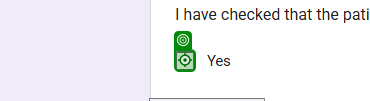
Task: RPA Assignment 2
Workflow: 5_InsertMedicalRecords

Step 1: click on the element in window 'Basic Medical Screening - Data Bank' (msedge.exe) (repeated 2 times)

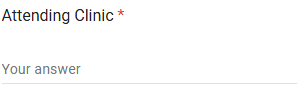
Step 3: type "[CurrentRow("Name").ToString]" into the text box in window 'Basic Medical Screening - Data Bank' (msedge.exe)

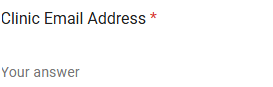
Step 4: type "[CurrentRow("Age").ToString]" into the text box in window 'Basic Medical Screening - Data Bank' (msedge.exe)

Step 5: click on the element in window 'Basic Medical Screening - Data Bank' (msedge.exe) (no picture)

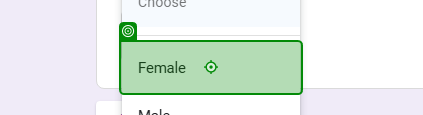
Step 6 [then]: click on the element in window 'Basic Medical Screening - Data Bank' (msedge.exe) (repeated 2 times)

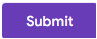
Step 8: click on the element in window 'Basic Medical Screening - Data Bank' (msedge.exe) (repeated 3 times)

Step 11: type "[CurrentRow("Medication").ToString]" into the text box in window 'Basic Medical Screening - Data Bank' (msedge.exe) (same screen as step 3)

Step 12 [else]: click on the element in window 'Basic Medical Screening - Data Bank' (msedge.exe) (no picture)

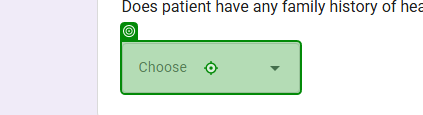
Step 13: click on the element in window 'Basic Medical Screening - Data Bank' (msedge.exe)

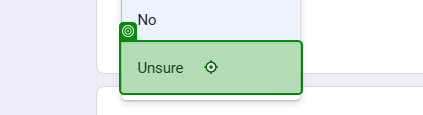
Step 14 [else]: click on the element in window 'Basic Medical Screening - Data Bank' (msedge.exe) (repeated 2 times)

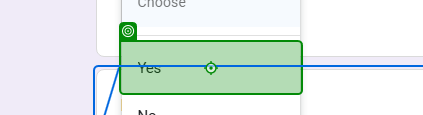
Step 16 [then]: click on the element in window 'Basic Medical Screening - Data Bank' (msedge.exe) (repeated 4 times)

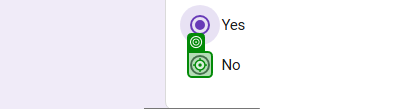
Step 20 [else]: click on the element in window 'Basic Medical Screening - Data Bank' (msedge.exe)

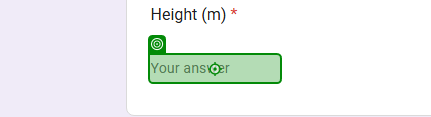
Step 21: type "[CurrentRow("Height (m)").ToString]" into the text box in window 'Basic Medical Screening - Data Bank' (msedge.exe)

Step 22: type "[CurrentRow("Weight (Kg)").ToString]" into the text box in window 'Basic Medical Screening - Data Bank' (msedge.exe) (no picture)

Step 23: click on the element in window 'Basic Medical Screening - Data Bank' (msedge.exe) (same screen as step 8)

Step 24: type "[CurrentRow("Attending Clinic").ToString]" into the text box in window 'Basic Medical Screening - Data Bank' (msedge.exe) (same screen as step 3)

Step 25: type "[CurrentRow("Clinic Email Address").ToString]" into the text box in window 'Basic Medical Screening - Data Bank' (msedge.exe) (same screen as step 4)

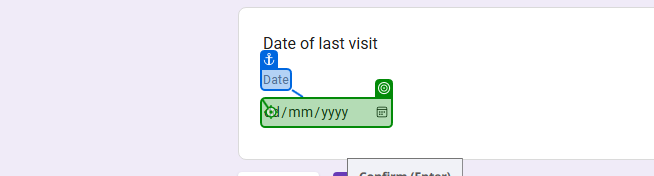
Step 26: type "[CurrentRow("Last date of visit").toString]" into the text box in window 'Basic Medical Screening - Data Bank' (msedge.exe)

Step 27: click on the element in window 'Basic Medical Screening - Data Bank' (msedge.exe) (same screen as step 8)
